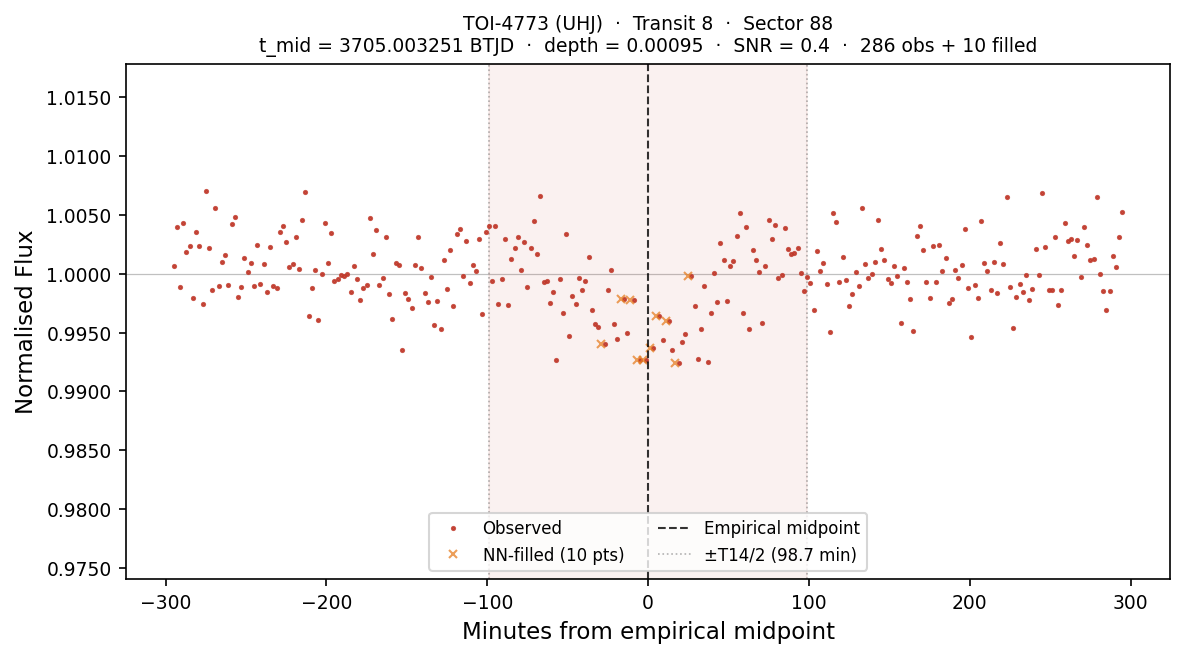

Data behind this chart, as committed beside it:
# planet:           TOI-4773
# kind:             UHJ
# sector:           88
# transit_num:      8
# t_mid_btjd:       3705.00325140
# T14_days:         0.137091
# T14_hours:        3.2902
# depth_frac:       0.000949
# snr:              0.36
# method:           SCAN+PARAB
# n_points_total:   296
# n_points_real:    286
# n_points_filled:  10
# interpolated:     1=NN-filled from nea…, 0=observed
# window_lo_btjd:   3704.79761506
# window_hi_btjd:   3705.20888774
time_btjd, time_min_from_mid, flux, interpolated
3705, -295, 1.001, 0
3705, -293, 1.004, 0
3705, -291, 0.9989, 0
3705, -289, 1.004, 0
3705, -287, 1.002, 0
3705, -285, 1.002, 0
3705, -283, 0.9979, 0
3705, -281, 1.004, 0
3705, -279, 1.002, 0
3705, -277, 0.9975, 0
3705, -275, 1.007, 0
3705, -273, 1.002, 0
3705, -271, 0.9986, 0
3705, -269, 1.006, 0
3705, -267, 0.999, 0
3705, -265, 1.001, 0
3705, -263, 1.002, 0
3705, -261, 0.9991, 0
3705, -259, 1.004, 0
3705, -257, 1.005, 0
3705, -255, 0.9981, 0
3705, -253, 0.9989, 0
3705, -251, 1.001, 0
3705, -249, 1, 0
3705, -247, 1.001, 0
3705, -245, 0.9989, 0
3705, -243, 1.002, 0
3705, -241, 0.9992, 0
3705, -239, 1.001, 0
3705, -237, 0.9985, 0
3705, -235, 1.002, 0
3705, -233, 0.999, 0
3705, -231, 0.9988, 0
3705, -229, 1.004, 0
3705, -227, 1.004, 0
3705, -225, 1.003, 0
3705, -223, 1.001, 0
3705, -221, 1.001, 0
3705, -219, 1.003, 0
3705, -217, 1, 0
3705, -215, 1.005, 0
3705, -213, 1.007, 0
3705, -211, 0.9964, 0
3705, -209, 0.9988, 0
... 252 more rows
